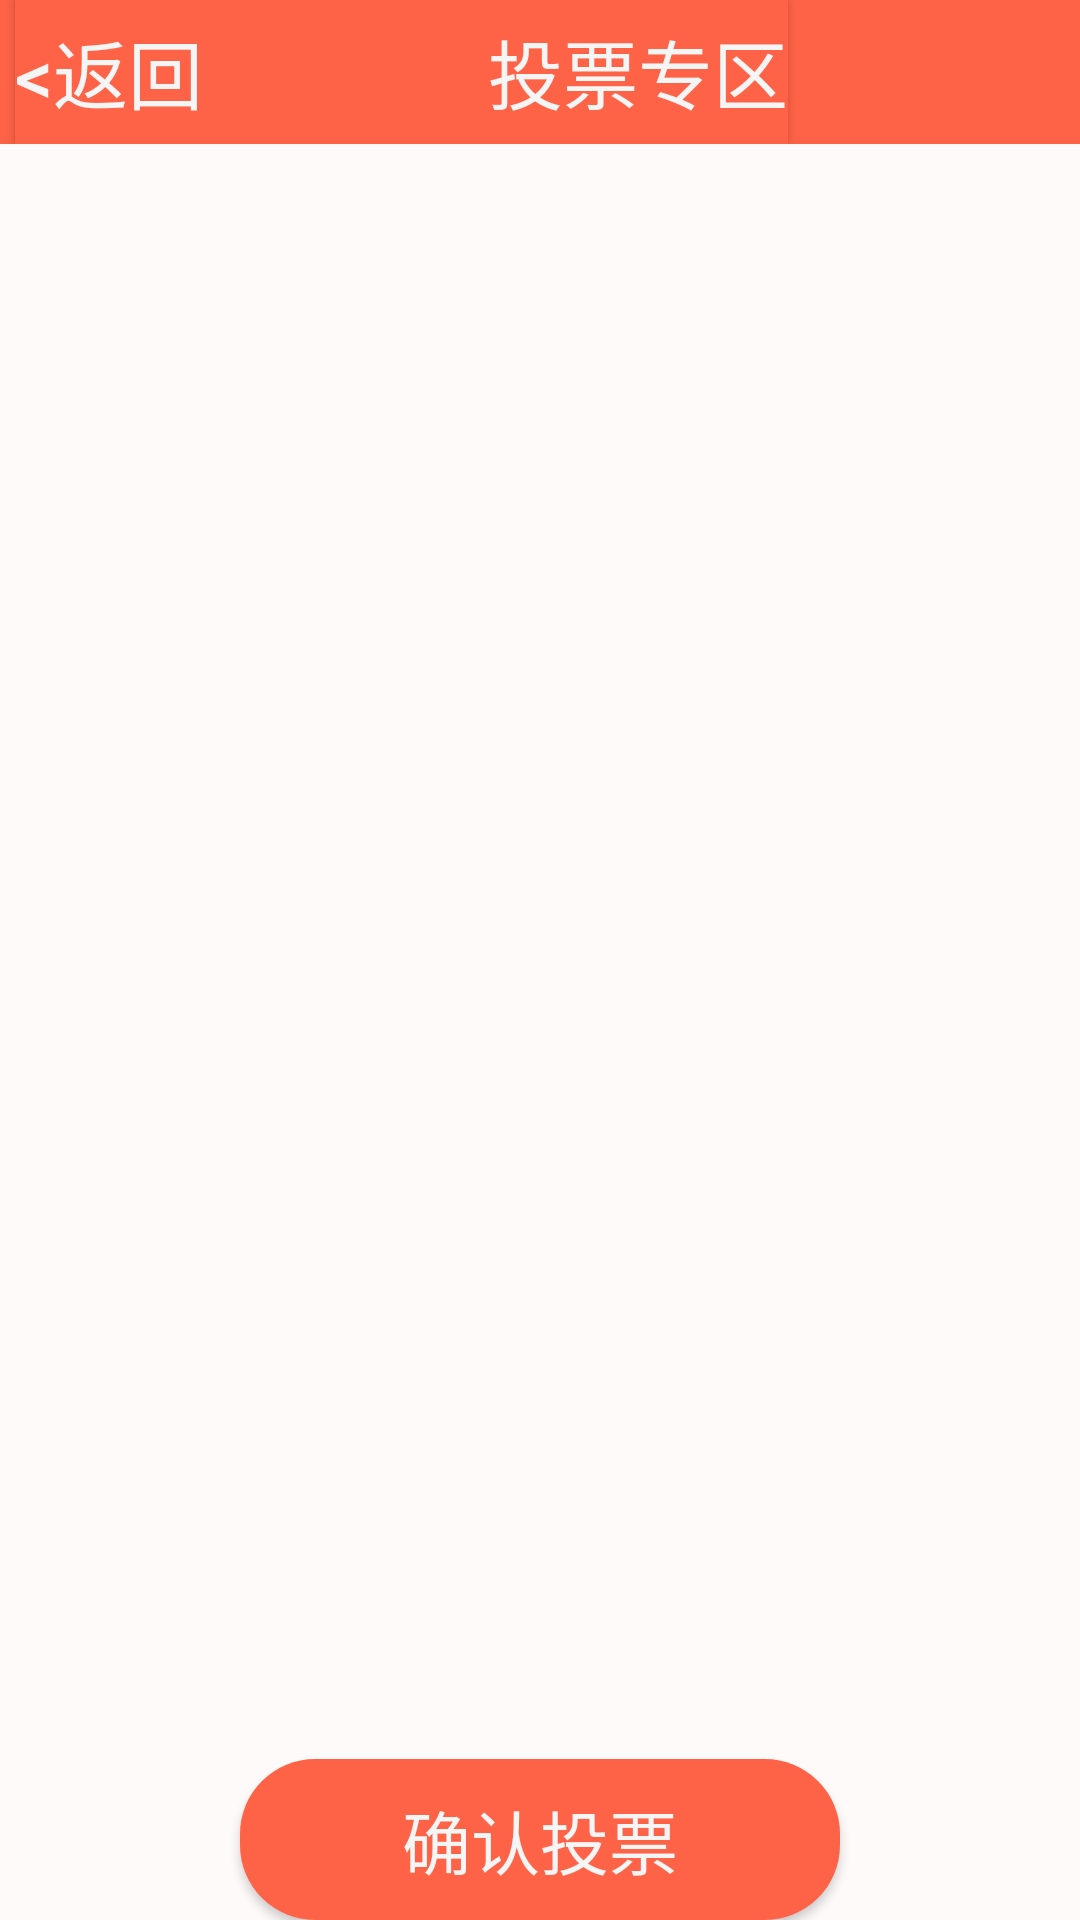

Android layout source for this screen:
<!-- AndroidManifest.xml: application theme Theme.AppCompat.Light.NoActionBar -->
<!-- res/layout/activity_vote.xml -->
<?xml version="1.0" encoding="utf-8"?>
<android.support.constraint.ConstraintLayout xmlns:android="http://schemas.android.com/apk/res/android"
    xmlns:app="http://schemas.android.com/apk/res-auto"
    xmlns:tools="http://schemas.android.com/tools"
    android:layout_width="match_parent"
    android:layout_height="match_parent"
    tools:context=".MainActivity">
    <LinearLayout
        android:layout_width="match_parent"
        android:layout_height="match_parent"
        android:orientation="vertical"
        android:background="#FFFAFA">
        <LinearLayout
            android:layout_width="match_parent"
            android:layout_height="wrap_content"
            android:orientation="horizontal"
            android:background="#FF6347">
            <Button
                android:layout_width="wrap_content"
                android:layout_height="wrap_content"
                android:text="&lt;返回               投票专区"
                android:textColor="#F5F5F5"
                android:textSize="25dp"
                android:background="#FF6347"
                android:layout_marginLeft="5dp"
                android:id="@+id/btn_detailcontent_return"/>

        </LinearLayout>

       <ListView
            android:background="#FFFAFA"
            android:id="@+id/lv"
            android:layout_width="match_parent"
            android:layout_height="0dp"
           android:layout_weight="1"/>

            <Button
                android:layout_width="200dp"
                android:layout_height="wrap_content"
                android:text="确认投票"
                android:textSize="23dp"
                android:layout_gravity="center"
                android:background="@drawable/shape"
                android:textColor="#F5F5F5"
                android:id="@+id/btn_yes"/>

    </LinearLayout>
</android.support.constraint.ConstraintLayout>
<!-- resources referenced by this layout -->
<resources>
  <!-- drawable shape (drawable) -->
  <?xml version="1.0" encoding="utf-8"?>
  <shape xmlns:android="http://schemas.android.com/apk/res/android"
  android:shape="rectangle" >
  
  
  <solid android:color="#FF6347" />
  
  
  <corners android:radius="25dip" />
  
  
  <padding
      android:bottom="10dp"
      android:left="10dp"
      android:right="10dp"
      android:top="10dp" />
  </shape>
</resources>
